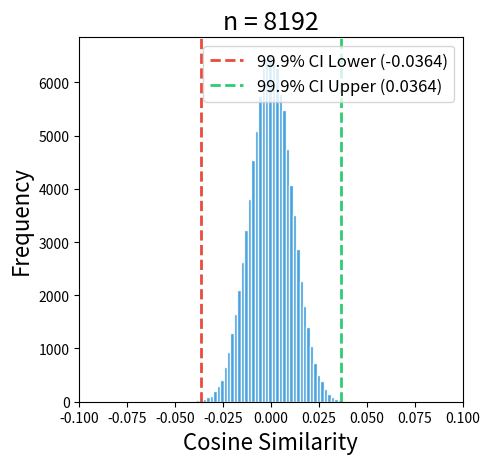

Here is the Python script that generated this plot:
import numpy as np
import matplotlib.pyplot as plt
from math import acos, degrees, pi
import random
import os

def generate_random_vectors(n: int, num_vectors: int) -> np.ndarray:
    """
    Generates random vectors in n-dimensional space.
    """
    vectors = np.random.randn(num_vectors, n)
    vectors /= np.linalg.norm(vectors, axis=1)[:, np.newaxis]  # Normalize to unit length
    return vectors

def calculate_cosine_similarity(vec1: np.ndarray, vec2: np.ndarray) -> float:
    """
    Calculates the cosine similarity between two vectors.

    Args:
        vec1 (np.ndarray): First unit vector.
        vec2 (np.ndarray): Second unit vector.

    Returns:
        float: Cosine similarity between vec1 and vec2.
    """
    dot_product = np.dot(vec1, vec2)
    dot_product = np.clip(dot_product, -1.0, 1.0)  # Clamp for numerical stability
    return dot_product

def sample_random_pairs(vectors: np.ndarray, num_samples: int) -> np.ndarray:
    """
    Samples a fixed number of random pairs of vectors and computes the cosine similarities between them.

    Args:
        vectors (np.ndarray): Array of vectors.
        num_samples (int): Number of random pairs to sample.

    Returns:
        np.ndarray: Cosine similarities between sampled pairs.
    """
    num_vectors = vectors.shape[0]
    sampled_similarities = []

    for _ in range(num_samples):
        i, j = random.sample(range(num_vectors), 2)  # Randomly pick two distinct vectors
        similarity = calculate_cosine_similarity(vectors[i], vectors[j])
        sampled_similarities.append(similarity)

    return np.array(sampled_similarities)

def plot_multiple_cosine_similarity_distributions(n_values: list, num_vectors: int, num_samples: int, num_bins: int, output_dir: str):
    """
    Plots and saves multiple histograms of the cosine similarities between vectors for different dimensions (n values).

    Args:
        n_values (list): List of dimensionalities of the space.
        num_vectors (int): Number of random vectors to generate for each dimension.
        num_samples (int): Number of random pairs to sample for each dimension.
        num_bins (int): The number of bins for the histogram.
        output_dir (str): Directory to save the plot.
    """
    # Ensure the output directory exists
    os.makedirs(output_dir, exist_ok=True)

    # Set up the figure with subplots
    num_plots = len(n_values)
    plt.figure(figsize=(5 * num_plots, 5))  # Adjust size based on the number of plots

    # Loop through each dimensionality value in n_values
    for idx, n in enumerate(n_values):
        # Generate random vectors
        vectors = generate_random_vectors(n, num_vectors)
        
        # Sample random pairs and compute the cosine similarities
        similarities = sample_random_pairs(vectors, num_samples)
        
        # Calculate theoretical 99.9% confidence interval
        z_score = 3.291  # For 99.9% confidence
        sigma = 1 / np.sqrt(n)  # Standard deviation of the cosine similarity
        delta_similarity = z_score * sigma
        lower_bound = -delta_similarity
        upper_bound = delta_similarity

        # Create a subplot for each n value
        plt.subplot(1, num_plots, idx + 1)
        
        # Plot the histogram with a more appealing color palette
        hist_values, bins, _ = plt.hist(similarities, bins=num_bins, color='#3498db', edgecolor='white', alpha=0.9)
        
        # Add labels and title for each subplot
        plt.xlabel('Cosine Similarity', fontsize=16)
        plt.ylabel('Frequency', fontsize=16)
        plt.title(f'n = {n}', fontsize=18)
        plt.xlim(-0.1, 0.1)
        
        # Draw vertical lines for the theoretical confidence interval
        plt.axvline(x=lower_bound, color='#e74c3c', linestyle='--', linewidth=2, label=f'99.9% CI Lower ({lower_bound:.4f})')
        plt.axvline(x=upper_bound, color='#2ecc71', linestyle='--', linewidth=2, label=f'99.9% CI Upper ({upper_bound:.4f})')
        
        # Add legend in each subplot
        plt.legend(fontsize=12)
        
    # Add a global title for the entire figure
    # plt.suptitle('Distribution of Cosine Similarities Between Randomly Sampled Vectors in n-Dimensional Space', fontsize=16)

    # Adjust layout and save the final plot
    plt.tight_layout(rect=[0, 0, 1, 0.95])  # Adjust the layout to make space for the suptitle
    file_name = 'multiple_cosine_similarity_distributions.png'
    file_path = os.path.join(output_dir, file_name)
    plt.savefig(file_path, dpi=300)

    # Show the final plot with all subplots
    plt.show()

    print(f"Plot saved at: {file_path}")

# ------------------ Parameters ------------------ #
# n_values = [4096, 8192]  # List of different dimensionalities
n_values = [8192]
num_vectors = 1000       # Number of random vectors to generate
num_samples = 100000     # Number of random pairs to sample
num_bins = 50            # Number of bins for the histogram

# Output directory for saving the plot
output_dir = 'Results/cosine_similarity'

# ------------------ Main Logic ------------------ #
# Plot and save cosine similarity distributions for different dimensionalities (n_values)
plot_multiple_cosine_similarity_distributions(n_values, num_vectors, num_samples, num_bins, output_dir)